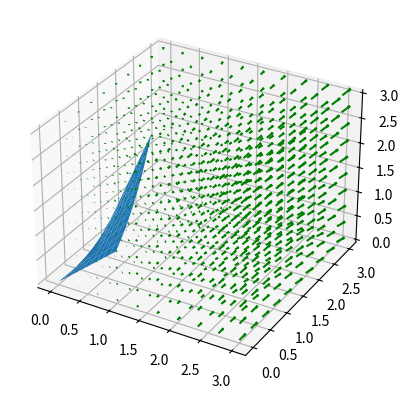

Recreate this plot in Python.
import matplotlib
import matplotlib.pyplot as plt
import numpy as np
import matplotlib.pyplot as plt
from mpl_toolkits.mplot3d import axes3d

def punto1():
    #% matplotlib inline --> El codigo fue ejecutado en Pycharm, por ende, no fue necesario el uso de este comando.
    fig = plt.figure()
    ax = plt.axes(projection='3d')
    x, y, z = np.meshgrid(np.linspace(0, 2, 10),  # Rango de valores en el eje x divide el intervalo [-2,2] en 10 partes
                          np.linspace(0, 2, 10),  # Rango de valores en el eje y divide el intervalo [-2,2] en 10 partes
                          np.linspace(0, 2, 10))  # Rango de valores en el eje z divide el intervalo [-2,2] en 10 partes
    u = y*z*np.exp(x*z)  # Primera componente del campo vectorial
    v = np.exp(x*z)  # Segunda componente del campo vectorial
    w = x*y*np.exp(x*z)  # Tercera componente del campo vectorial
    t = np.linspace(0, 1)
    x_1 = np.sqrt(t)
    y_1 = t + 1
    z_1 = t ** 2
    plt.plot(x_1, y_1, z_1)
    ax.quiver(x, y, z, u, v, w, length=0.005, color='green')  # Genera el campo vectorial en en espacio
    plt.show()  # Grafica el campo vectorial
def punto2():
    #% matplotlib inline --> El codigo fue ejecutado en Pycharm, por ende, no fue necesario el uso de este comando.
    fig = plt.figure()
    ax = plt.axes(projection='3d')
    x, y, z = np.meshgrid(np.linspace(0, 3, 10),  # Rango de valores en el eje x divide el intervalo [-2,2] en 10 partes
                          np.linspace(0, 3, 10),  # Rango de valores en el eje y divide el intervalo [-2,2] en 10 partes
                          np.linspace(0, 3, 10))  # Rango de valores en el eje z divide el intervalo [-2,2] en 10 partes
    u = x * y # Primera componente del campo vectorial
    v = 4 * (x**2)  # Segunda componente del campo vectorial
    w = y*z # Tercera componente del campo vectorial

    X= np.linspace(0,1,10)
    Y= np.linspace(0,1,10)
    X,Y = np.meshgrid(X,Y)
    Z = X*np.exp(Y)
    ax.plot_surface(X,Y,Z)

    ax.quiver(x, y, z, u, v, w, length=0.005, color='green')  # Genera el campo vectorial en en espacio

    plt.show()  # Grafica el campo vectorial
if __name__ == '__main__':
    #punto1()
    punto2()